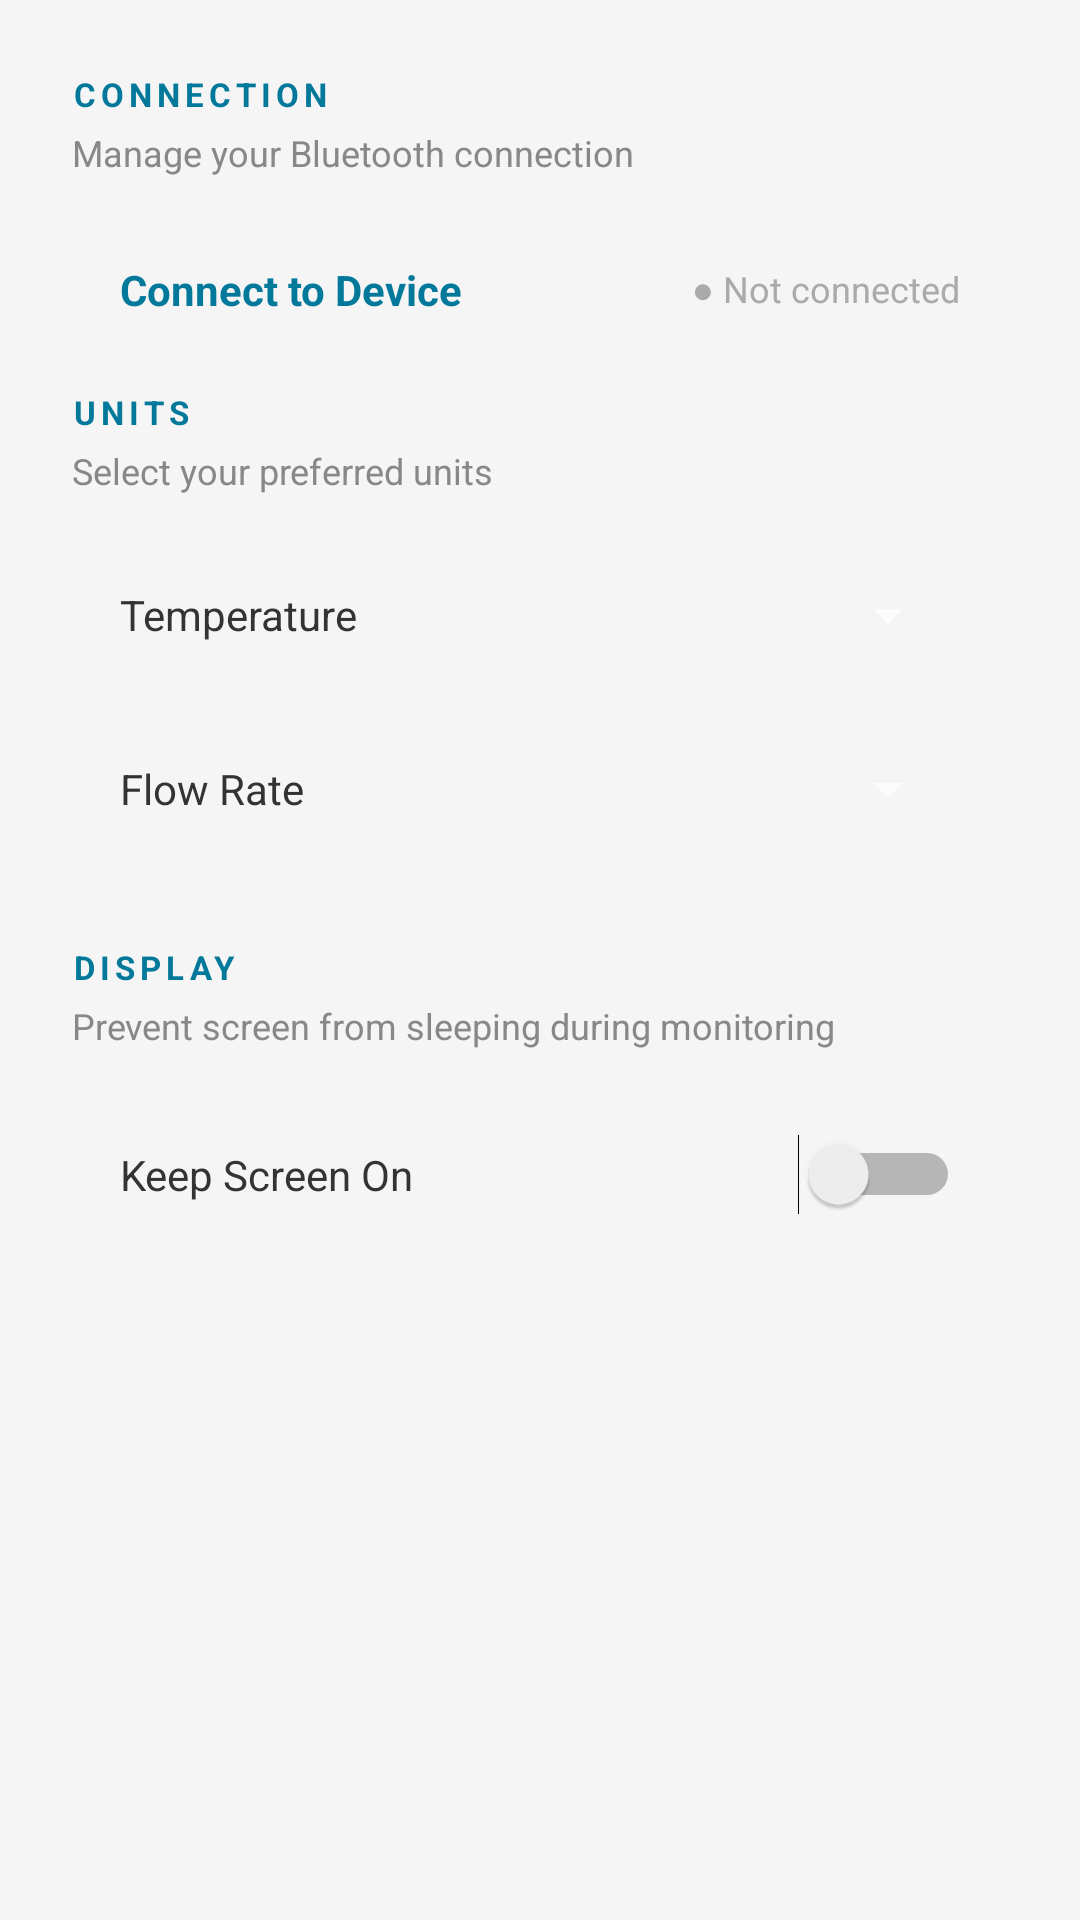

This screen was rendered from an Android layout file. Write that file and the resources it references.
<!-- AndroidManifest.xml: application theme AppTheme -->
<!-- res/layout/fragment_settings.xml -->
<?xml version="1.0" encoding="utf-8"?>
<ScrollView xmlns:android="http://schemas.android.com/apk/res/android"
    android:layout_width="match_parent"
    android:layout_height="match_parent"
    android:background="#F5F5F5">

    <LinearLayout
        android:layout_width="match_parent"
        android:layout_height="wrap_content"
        android:orientation="vertical"
        android:padding="24dp">


        
        <TextView
            android:layout_width="match_parent"
            android:layout_height="wrap_content"
            android:text="CONNECTION"
            android:textSize="11sp"
            android:textStyle="bold"
            android:textColor="#02799A"
            android:letterSpacing="0.15"
            android:layout_marginBottom="4dp"/>

        <TextView
            android:layout_width="match_parent"
            android:layout_height="wrap_content"
            android:text="Manage your Bluetooth connection"
            android:textSize="12sp"
            android:textColor="#888888"
            android:layout_marginBottom="12dp"/>

        <LinearLayout
            android:id="@+id/connectRow"
            android:layout_width="match_parent"
            android:layout_height="wrap_content"
            android:orientation="horizontal"
            android:gravity="center_vertical"
            android:background="@drawable/bg_card_white"
            android:padding="16dp"
            android:clickable="true"
            android:focusable="true"
            android:layout_marginBottom="8dp">

            <TextView
                android:id="@+id/tvConnectAction"
                android:layout_width="0dp"
                android:layout_height="wrap_content"
                android:layout_weight="1"
                android:text="Connect to Device"
                android:textSize="14sp"
                android:textColor="#02799A"
                android:textStyle="bold"/>

            <TextView
                android:id="@+id/tvConnectStatus"
                android:layout_width="wrap_content"
                android:layout_height="wrap_content"
                android:text="● Not connected"
                android:textSize="12sp"
                android:textColor="#AAAAAA"/>
        </LinearLayout>

        <LinearLayout
            android:id="@+id/disconnectRow"
            android:layout_width="match_parent"
            android:layout_height="wrap_content"
            android:orientation="horizontal"
            android:gravity="center_vertical"
            android:background="@drawable/bg_card_white"
            android:padding="16dp"
            android:clickable="true"
            android:focusable="true"
            android:layout_marginBottom="24dp"
            android:visibility="gone">

            <TextView
                android:layout_width="0dp"
                android:layout_height="wrap_content"
                android:layout_weight="1"
                android:text="Disconnect"
                android:textSize="14sp"
                android:textColor="#E53935"
                android:textStyle="bold"/>
        </LinearLayout>

        
        <TextView
            android:layout_width="match_parent"
            android:layout_height="wrap_content"
            android:text="UNITS"
            android:textSize="11sp"
            android:textStyle="bold"
            android:textColor="#02799A"
            android:letterSpacing="0.15"
            android:layout_marginBottom="4dp"/>

        <TextView
            android:layout_width="match_parent"
            android:layout_height="wrap_content"
            android:text="Select your preferred units"
            android:textSize="12sp"
            android:textColor="#888888"
            android:layout_marginBottom="12dp"/>

        <LinearLayout
            android:layout_width="match_parent"
            android:layout_height="wrap_content"
            android:orientation="horizontal"
            android:gravity="center_vertical"
            android:background="@drawable/bg_card_white"
            android:padding="16dp"
            android:layout_marginBottom="2dp">

            <TextView
                android:layout_width="0dp"
                android:layout_height="wrap_content"
                android:layout_weight="1"
                android:text="Temperature"
                android:textSize="14sp"
                android:textColor="#333333"/>

            <Spinner
                android:id="@+id/tempUnitSpinner"
                android:layout_width="wrap_content"
                android:layout_height="wrap_content" />
        </LinearLayout>

        <LinearLayout
            android:layout_width="match_parent"
            android:layout_height="wrap_content"
            android:orientation="horizontal"
            android:gravity="center_vertical"
            android:background="@drawable/bg_card_white"
            android:padding="16dp"
            android:layout_marginBottom="24dp">

            <TextView
                android:layout_width="0dp"
                android:layout_height="wrap_content"
                android:layout_weight="1"
                android:text="Flow Rate"
                android:textSize="14sp"
                android:textColor="#333333"/>

            <Spinner
                android:id="@+id/flowUnitSpinner"
                android:layout_width="wrap_content"
                android:layout_height="wrap_content" />
        </LinearLayout>

        
        <TextView
            android:layout_width="match_parent"
            android:layout_height="wrap_content"
            android:text="DISPLAY"
            android:textSize="11sp"
            android:textStyle="bold"
            android:textColor="#02799A"
            android:letterSpacing="0.15"
            android:layout_marginBottom="4dp"/>

        <TextView
            android:layout_width="match_parent"
            android:layout_height="wrap_content"
            android:text="Prevent screen from sleeping during monitoring"
            android:textSize="12sp"
            android:textColor="#888888"
            android:layout_marginBottom="12dp"/>

        <LinearLayout
            android:layout_width="match_parent"
            android:layout_height="wrap_content"
            android:orientation="horizontal"
            android:gravity="center_vertical"
            android:background="@drawable/bg_card_white"
            android:padding="16dp"
            android:layout_marginBottom="24dp">

            <TextView
                android:layout_width="0dp"
                android:layout_height="wrap_content"
                android:layout_weight="1"
                android:text="Keep Screen On"
                android:textSize="14sp"
                android:textColor="#333333"/>

            <Switch
                android:id="@+id/keepScreenSwitch"
                android:layout_width="wrap_content"
                android:layout_height="wrap_content"
                android:theme="@style/SwitchTheme"/>
        </LinearLayout>

        

    </LinearLayout>
</ScrollView>
<!-- resources referenced by this layout -->
<resources>
  <style name="SwitchTheme" parent="Theme.AppCompat.Light">
          <item name="colorControlActivated">#02799A</item>
      </style>
  <style name="AppTheme" parent="Theme.AppCompat.NoActionBar">
          <item name="colorPrimary">@color/colorPrimary</item>
          <item name="colorPrimaryDark">@color/colorPrimaryDark</item>
          <item name="colorAccent">@color/colorAccent</item>
          <item name="android:windowBackground">#FFFFFF</item>
          <item name="android:listViewStyle">@style/WhiteListView</item>
      </style>
  <color name="colorPrimary">#02799A</color>
  <color name="colorPrimaryDark">#025f7a</color>
  <color name="colorAccent">#02799A</color>
  <style name="WhiteListView" parent="@android:style/Widget.ListView">
          <item name="android:background">#FFFFFF</item>
          <item name="android:cacheColorHint">#FFFFFF</item>
      </style>
</resources>
